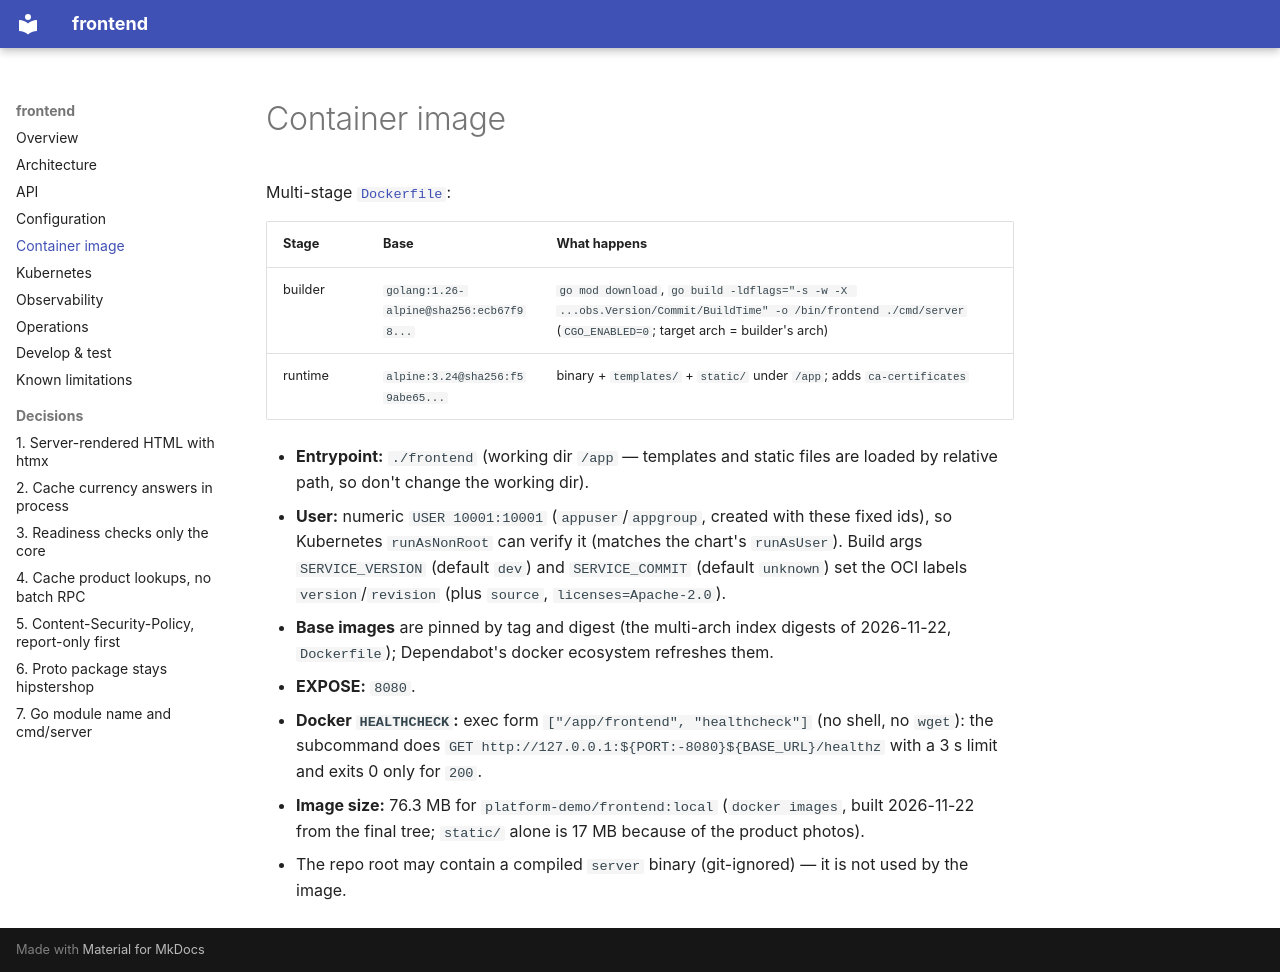

repository: platform-boutique/app-frontend · page: container-image/index.html · generator: mkdocs

# Container image

Multi-stage [`Dockerfile`](https://github.com/platform-boutique/app-frontend/tree/main/Dockerfile):

| Stage | Base | What happens |
|---|---|---|
| builder | `golang:1.26-alpine@sha256:ecb67f98...` | `go mod download`, `go build -ldflags="-s -w -X ...obs.Version/Commit/BuildTime" -o /bin/frontend ./cmd/server` (`CGO_ENABLED=0`; target arch = builder's arch) |
| runtime | `alpine:3.24@sha256:f59abe65...` | binary + `templates/` + `static/` under `/app`; adds `ca-certificates` |

- **Entrypoint:** `./frontend` (working dir `/app` — templates and static files are loaded by relative path, so don't change the working dir).
- **User:** numeric `USER 10001:10001` (`appuser`/`appgroup`, created with these fixed ids), so Kubernetes `runAsNonRoot` can verify it (matches the chart's `runAsUser`). Build args `SERVICE_VERSION` (default `dev`) and `SERVICE_COMMIT` (default `unknown`) set the OCI labels `version`/`revision` (plus `source`, `licenses=Apache-2.0`).
- **Base images** are pinned by tag and digest (the multi-arch index digests of 2026-11-22, `Dockerfile`); Dependabot's docker ecosystem refreshes them.
- **EXPOSE:** `8080`.
- **Docker `HEALTHCHECK`:** exec form `["/app/frontend", "healthcheck"]` (no shell, no `wget`): the subcommand does `GET http://127.0.0.1:${PORT:-8080}${BASE_URL}/healthz` with a 3 s limit and exits 0 only for `200`.
- **Image size:** 76.3 MB for `platform-demo/frontend:local` (`docker images`, built 2026-11-22 from the final tree; `static/` alone is 17 MB because of the product photos).
- The repo root may contain a compiled `server` binary (git-ignored) — it is not used by the image.
